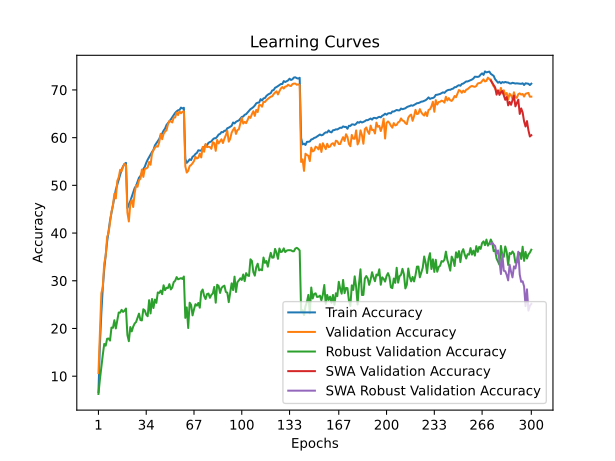

The table this chart was drawn from, first rows:
time; train_accuracy; train_loss; valid_accuracy; valid_loss; valid_accuracy_robust; valid_accuracy_swa; valid_accuracy_robust_swa
129,6226; 6,6487; 4,7573; 10,6400; 4,5204; 6,2690; 10,6400; 6,2690
258,2060; 16,4918; 4,1256; 18,8100; 4,0654; 9,2759; 18,8100; 9,2759
390,2607; 23,1555; 3,7901; 27,3600; 3,6661; 11,9241; 27,3600; 11,9241
515,7939; 28,5161; 3,5626; 28,7200; 3,6555; 14,4483; 28,7200; 14,4483
663,0439; 32,4596; 3,3950; 33,6300; 3,4355; 16,7586; 33,6300; 16,7586
786,8344; 35,3149; 3,2621; 35,1800; 3,3759; 16,3931; 35,1800; 16,3931
937,9791; 38,2002; 3,1512; 39,1900; 3,2311; 17,8483; 39,1900; 17,8483
1061,6832; 40,3904; 3,0644; 40,0600; 3,2450; 17,8897; 40,0600; 17,8897
1192,1710; 42,6247; 2,9765; 42,1600; 3,1670; 17,4621; 42,1600; 17,4621
1317,6716; 44,2219; 2,9104; 44,4700; 3,0161; 20,1931; 44,4700; 20,1931
1444,1741; 45,7200; 2,8533; 45,7500; 2,9807; 20,1310; 45,7500; 20,1310
1566,0711; 47,4912; 2,7799; 48,2400; 2,9210; 21,7241; 48,2400; 21,7241
1693,4567; 49,0954; 2,7231; 47,2500; 2,9463; 20,0069; 47,2500; 20,0069
1880,4039; 50,1535; 2,6826; 50,9100; 2,8341; 21,7379; 50,9100; 21,7379
2010,7294; 51,2696; 2,6373; 51,6900; 2,8183; 23,3379; 51,6900; 23,3379
2137,8951; 52,2407; 2,6012; 53,2700; 2,7578; 23,3241; 53,2700; 23,3241
2274,4155; 53,2659; 2,5649; 52,9800; 2,7526; 23,9034; 52,9800; 23,9034
2397,1197; 53,9829; 2,5341; 53,9000; 2,7315; 23,4690; 53,9000; 23,4690
2528,6100; 54,4990; 2,5185; 54,4800; 2,7052; 23,7172; 54,4800; 23,7172
2654,3820; 54,7110; 2,5099; 54,2400; 2,7154; 24,1793; 54,2400; 24,1793
2781,7933; 45,2560; 2,8588; 44,3000; 3,0518; 18,6345; 44,3000; 18,6345
2959,1227; 45,8490; 2,8383; 42,4300; 3,1537; 17,3310; 42,4300; 17,3310
3088,8207; 46,6821; 2,8130; 46,0800; 2,9598; 20,2966; 46,0800; 20,2966
3214,8419; 47,6132; 2,7796; 46,9500; 2,8912; 19,3862; 46,9500; 19,3862
3340,2157; 48,5283; 2,7369; 45,4600; 2,9910; 20,3862; 45,4600; 20,3862
3474,9800; 49,4244; 2,7040; 48,3400; 2,9130; 21,0345; 48,3400; 21,0345
3598,1915; 49,8855; 2,6861; 50,0400; 2,8208; 21,3586; 50,0400; 21,3586
3720,7481; 50,7256; 2,6558; 49,7000; 2,7558; 22,2414; 49,7000; 22,2414
3855,4794; 51,5937; 2,6173; 51,0700; 2,7514; 23,1103; 51,0700; 23,1103
3999,1032; 51,9497; 2,6050; 51,3800; 2,7459; 21,7655; 51,3800; 21,7655
4130,9241; 52,6318; 2,5803; 53,3100; 2,6821; 21,6828; 53,3100; 21,6828
4289,2547; 53,4139; 2,5505; 51,7700; 2,7044; 24,0276; 51,7700; 24,0276
4412,5486; 53,8869; 2,5288; 53,4500; 2,6889; 23,7862; 53,4500; 23,7862
4552,6494; 54,7150; 2,4989; 53,5400; 2,6542; 22,8966; 53,5400; 22,8966
4688,1616; 55,3781; 2,4800; 53,7400; 2,6397; 22,5655; 53,7400; 22,5655
4818,9541; 55,9252; 2,4623; 54,9000; 2,5804; 25,9310; 54,9000; 25,9310
4950,3407; 56,4652; 2,4335; 54,3200; 2,6215; 23,1586; 54,3200; 23,1586
5077,1924; 56,9893; 2,4101; 56,6500; 2,5479; 26,1862; 56,6500; 26,1862
5199,9993; 57,4373; 2,3989; 57,3900; 2,5270; 24,2828; 57,3900; 24,2828
5328,1499; 58,3734; 2,3632; 57,8700; 2,4932; 26,0621; 57,8700; 26,0621
5455,0746; 58,8385; 2,3468; 58,2100; 2,4585; 25,3724; 58,2100; 25,3724
5646,2785; 59,2785; 2,3300; 58,1100; 2,4685; 27,5517; 58,1100; 27,5517
5772,8103; 59,7276; 2,3075; 59,0500; 2,4611; 27,4483; 59,0500; 27,4483
5899,4463; 60,5287; 2,2830; 60,8000; 2,4030; 27,9379; 60,8000; 27,9379
6044,6571; 60,8617; 2,2642; 59,6700; 2,4097; 27,1862; 59,6700; 27,1862
6168,3713; 61,4838; 2,2441; 60,7800; 2,3972; 29,0552; 60,7800; 29,0552
6299,5273; 61,8948; 2,2262; 61,2700; 2,3788; 28,0276; 61,2700; 28,0276
6436,7820; 62,6489; 2,2020; 61,5400; 2,3517; 28,5241; 61,5400; 28,5241
6568,4793; 63,0329; 2,1891; 62,7500; 2,3080; 28,4828; 62,7500; 28,4828
6711,3199; 63,4220; 2,1713; 63,5000; 2,2938; 29,2966; 63,5000; 29,2966
6856,2802; 63,8150; 2,1582; 63,3800; 2,3020; 28,1862; 63,3800; 28,1862
6993,3911; 64,2971; 2,1416; 63,1800; 2,2951; 28,6000; 63,1800; 28,6000
7122,9775; 64,7381; 2,1258; 64,2300; 2,2651; 29,7241; 64,2300; 29,7241
7261,1981; 65,1872; 2,1109; 64,2300; 2,2564; 30,0000; 64,2300; 30,0000
7404,3175; 65,5032; 2,1015; 65,2400; 2,2419; 30,7724; 65,2400; 30,7724
7535,3138; 65,7382; 2,0931; 64,7400; 2,2410; 30,3034; 64,7400; 30,3034
7674,2859; 65,7932; 2,0894; 65,5200; 2,2306; 30,4345; 65,5200; 30,4345
7809,2247; 66,2943; 2,0762; 65,1100; 2,2210; 30,5517; 65,1100; 30,5517
7975,5545; 66,1153; 2,0741; 65,4000; 2,2347; 30,3793; 65,4000; 30,3793
8111,3109; 66,2583; 2,0717; 65,5300; 2,2226; 30,8897; 65,5300; 30,8897
... 240 more rows
